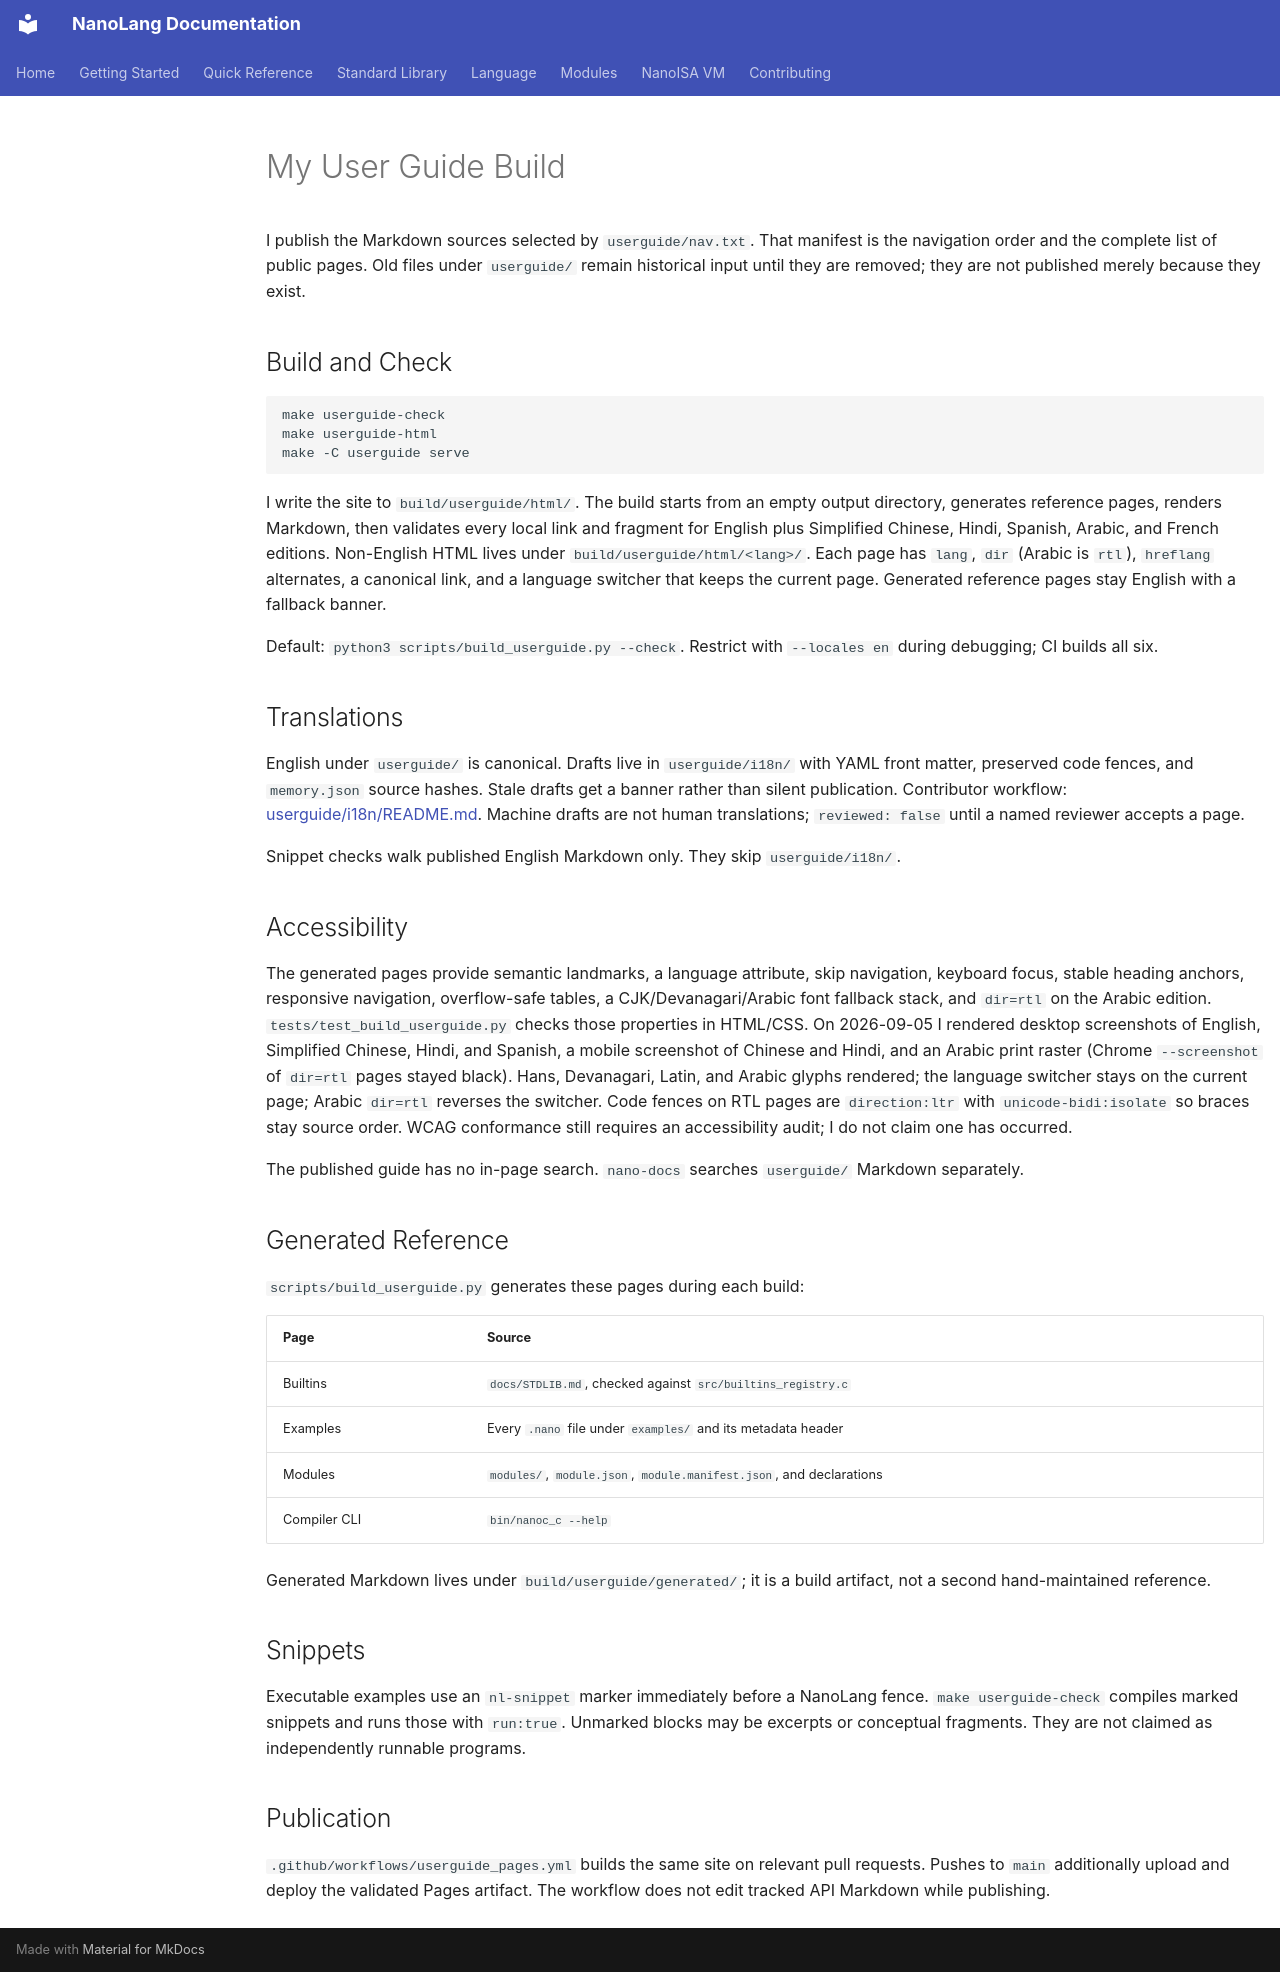

repository: jordanhubbard/nanolang · page: USERGUIDE_BUILD/index.html · generator: mkdocs

# My User Guide Build

I publish the Markdown sources selected by `userguide/nav.txt`. That manifest is
the navigation order and the complete list of public pages. Old files under
`userguide/` remain historical input until they are removed; they are not
published merely because they exist.

## Build and Check

```bash
make userguide-check
make userguide-html
make -C userguide serve
```

I write the site to `build/userguide/html/`. The build starts from an empty
output directory, generates reference pages, renders Markdown, then validates
every local link and fragment for English plus Simplified Chinese, Hindi,
Spanish, Arabic, and French editions. Non-English HTML lives under
`build/userguide/html/<lang>/`. Each page has `lang`, `dir` (Arabic is `rtl`),
`hreflang` alternates, a canonical link, and a language switcher that keeps the
current page. Generated reference pages stay English with a fallback banner.

Default: `python3 scripts/build_userguide.py --check`. Restrict with
`--locales en` during debugging; CI builds all six.

## Translations

English under `userguide/` is canonical. Drafts live in `userguide/i18n/`
with YAML front matter, preserved code fences, and `memory.json` source hashes.
Stale drafts get a banner rather than silent publication. Contributor workflow:
[userguide/i18n/README.md](../userguide/i18n/README.md). Machine drafts are not
human translations; `reviewed: false` until a named reviewer accepts a page.

Snippet checks walk published English Markdown only. They skip `userguide/i18n/`.

## Accessibility

The generated pages provide semantic landmarks, a language attribute, skip
navigation, keyboard focus, stable heading anchors, responsive navigation,
overflow-safe tables, a CJK/Devanagari/Arabic font fallback stack, and `dir=rtl`
on the Arabic edition. `tests/test_build_userguide.py` checks those properties
in HTML/CSS. On 2026-09-05 I rendered desktop screenshots of English, Simplified
Chinese, Hindi, and Spanish, a mobile screenshot of Chinese and Hindi, and an
Arabic print raster (Chrome `--screenshot` of `dir=rtl` pages stayed black).
Hans, Devanagari, Latin, and Arabic glyphs rendered; the language switcher
stays on the current page; Arabic `dir=rtl` reverses the switcher. Code fences
on RTL pages are `direction:ltr` with `unicode-bidi:isolate` so braces stay
source order. WCAG conformance still requires an accessibility audit; I do not
claim one has occurred.

The published guide has no in-page search. `nano-docs` searches `userguide/`
Markdown separately.

## Generated Reference

`scripts/build_userguide.py` generates these pages during each build:

| Page | Source |
| --- | --- |
| Builtins | `docs/STDLIB.md`, checked against `src/builtins_registry.c` |
| Examples | Every `.nano` file under `examples/` and its metadata header |
| Modules | `modules/`, `module.json`, `module.manifest.json`, and declarations |
| Compiler CLI | `bin/nanoc_c --help` |

Generated Markdown lives under `build/userguide/generated/`; it is a build
artifact, not a second hand-maintained reference.

## Snippets

Executable examples use an `nl-snippet` marker immediately before a NanoLang
fence. `make userguide-check` compiles marked snippets and runs those with
`run:true`. Unmarked blocks may be excerpts or conceptual fragments. They are
not claimed as independently runnable programs.

## Publication

`.github/workflows/userguide_pages.yml` builds the same site on relevant pull
requests. Pushes to `main` additionally upload and deploy the validated Pages
artifact. The workflow does not edit tracked API Markdown while publishing.
